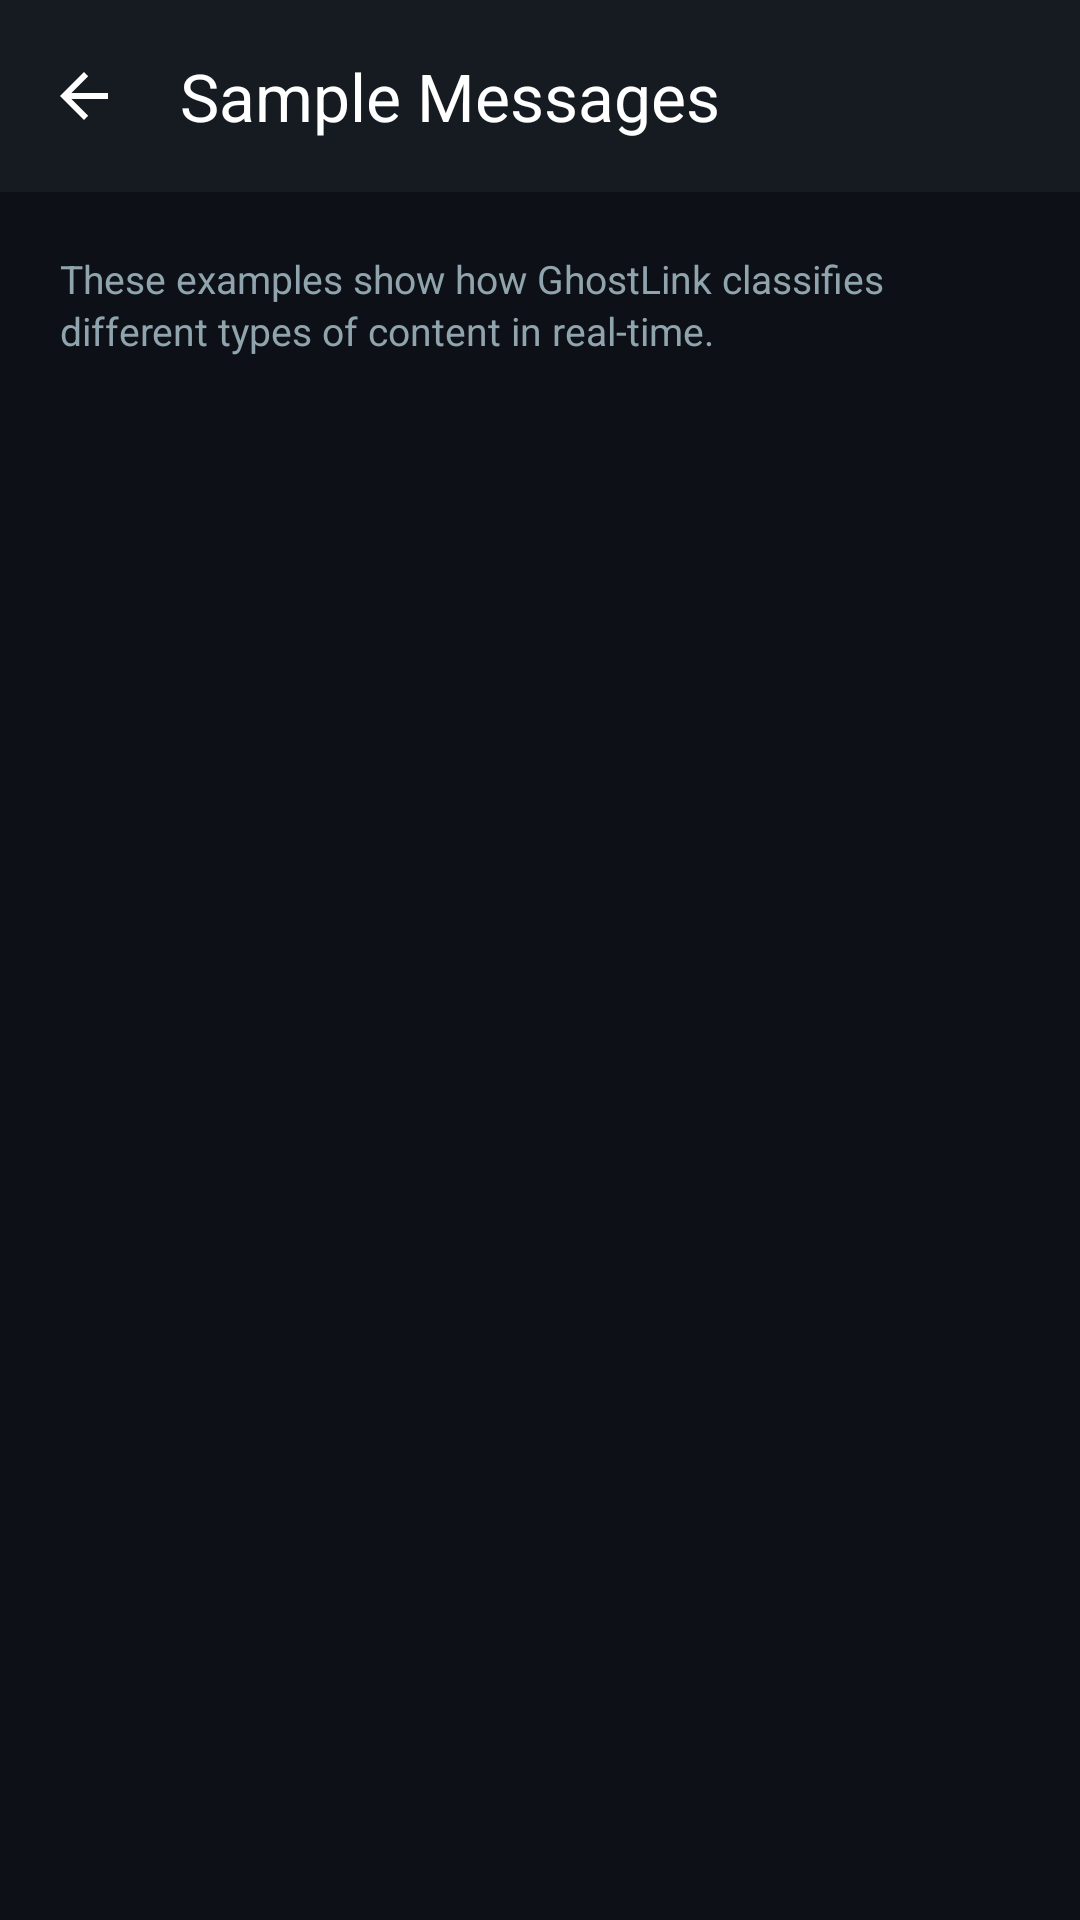

Reconstruct the res/layout file that produces this screen, plus the resources it refers to.
<!-- AndroidManifest.xml: application theme Theme.GhostLink -->
<!-- res/layout/activity_sample_scam.xml -->
<?xml version="1.0" encoding="utf-8"?>
<LinearLayout xmlns:android="http://schemas.android.com/apk/res/android"
    xmlns:app="http://schemas.android.com/apk/res-auto"
    android:layout_width="match_parent"
    android:layout_height="match_parent"
    android:orientation="vertical"
    android:background="@color/ghost_bg">

    <com.google.android.material.appbar.MaterialToolbar
        android:id="@+id/toolbar"
        android:layout_width="match_parent"
        android:layout_height="?attr/actionBarSize"
        android:background="@color/ghost_surface"
        app:title="Sample Messages"
        app:titleTextColor="#FFFFFF"
        app:navigationIcon="?attr/homeAsUpIndicator"
        app:navigationIconTint="#FFFFFF" />

    <TextView
        android:layout_width="match_parent"
        android:layout_height="wrap_content"
        android:text="These examples show how GhostLink classifies different types of content in real-time."
        android:textSize="13sp"
        android:textColor="#90A4AE"
        android:padding="20dp"
        android:lineSpacingExtra="2dp" />

    <ListView
        android:id="@+id/sampleList"
        android:layout_width="match_parent"
        android:layout_height="0dp"
        android:layout_weight="1"
        android:divider="@null"
        android:dividerHeight="0dp"
        android:paddingBottom="16dp"
        android:clipToPadding="false" />

</LinearLayout>
<!-- resources referenced by this layout -->
<resources>
  <color name="ghost_bg">#0D1117</color>
  <color name="ghost_surface">#161B22</color>
  <style name="Theme.GhostLink" parent="Base.Theme.GhostLink" />
  <style name="Base.Theme.GhostLink" parent="Theme.Material3.DayNight.NoActionBar">
          <item name="colorPrimary">#E0E0E0</item>
          <item name="colorOnPrimary">#0D1117</item>
          <item name="android:statusBarColor">@android:color/transparent</item>
          <item name="android:navigationBarColor">@android:color/transparent</item>
          <item name="android:windowBackground">@color/ghost_bg</item>
      </style>
</resources>
